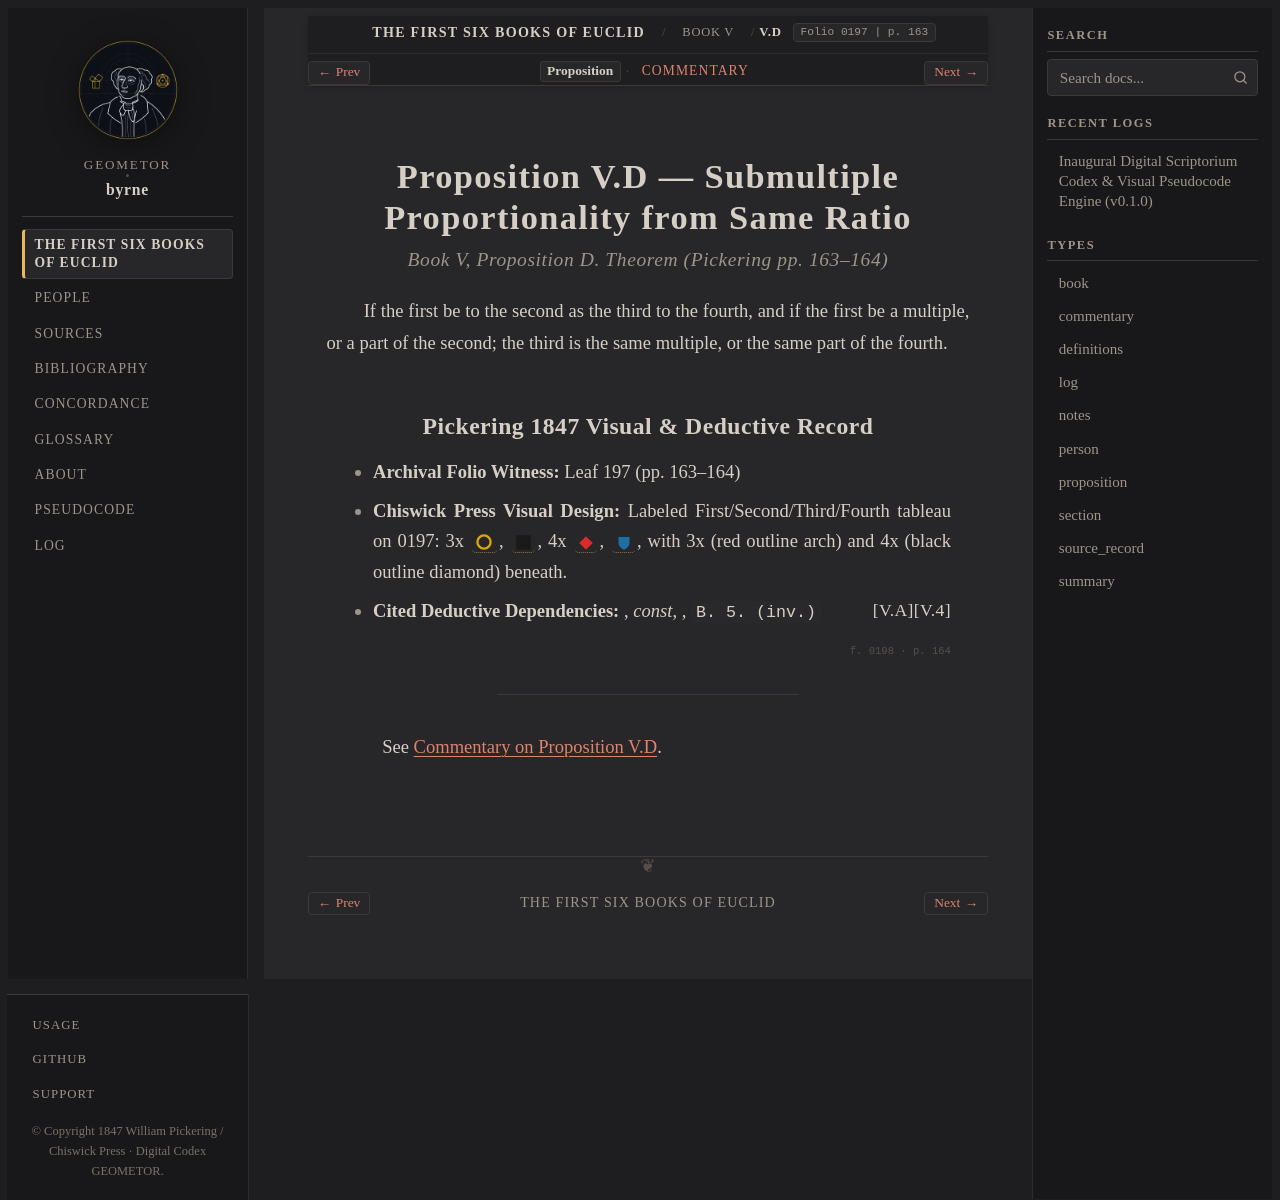

repository: geometor/byrne · page: coloured_euclid/book-v/d/index.html · generator: sphinx

:canonical_id: V.D
:book: V
:proposition: D
:order: 10
:type: proposition
:title: Proposition V.D — Submultiple Proportionality from Same Ratio
:folio: 0197
:page: 163

.. _byrne-v-d:

.. folio:: 0197
   :page: 163

Proposition V.D — Submultiple Proportionality from Same Ratio
=============================================================

.. rubric:: Book V, Proposition D. Theorem (*Pickering pp. 163–164*)

If the first be to the second as the third to the fourth, and if the first be a multiple, or a part of the second; the third is the same multiple, or the same part of the fourth.

Pickering 1847 Visual & Deductive Record
----------------------------------------

* **Archival Folio Witness:** Leaf 197 (pp. 163–164)
* **Chiswick Press Visual Design:** Labeled First/Second/Third/Fourth tableau on 0197: 3x :byrne-circle:`yellow`, :byrne-sq:`black filled`, 4x :byrne-mag:`red diamond`, :byrne-mag:`blue shield`, with 3x (red outline arch) and 4x (black outline diamond) beneath.
* **Cited Deductive Dependencies:** :just:`V.4`, *const*, :just:`V.A`, ``B. 5. (inv.)``

.. folio:: 0198
   :page: 164

----

See :ref:`Commentary on Proposition V.D <byrne-v-d-commentary>`.

.. toctree::
   :hidden:

   commentary
